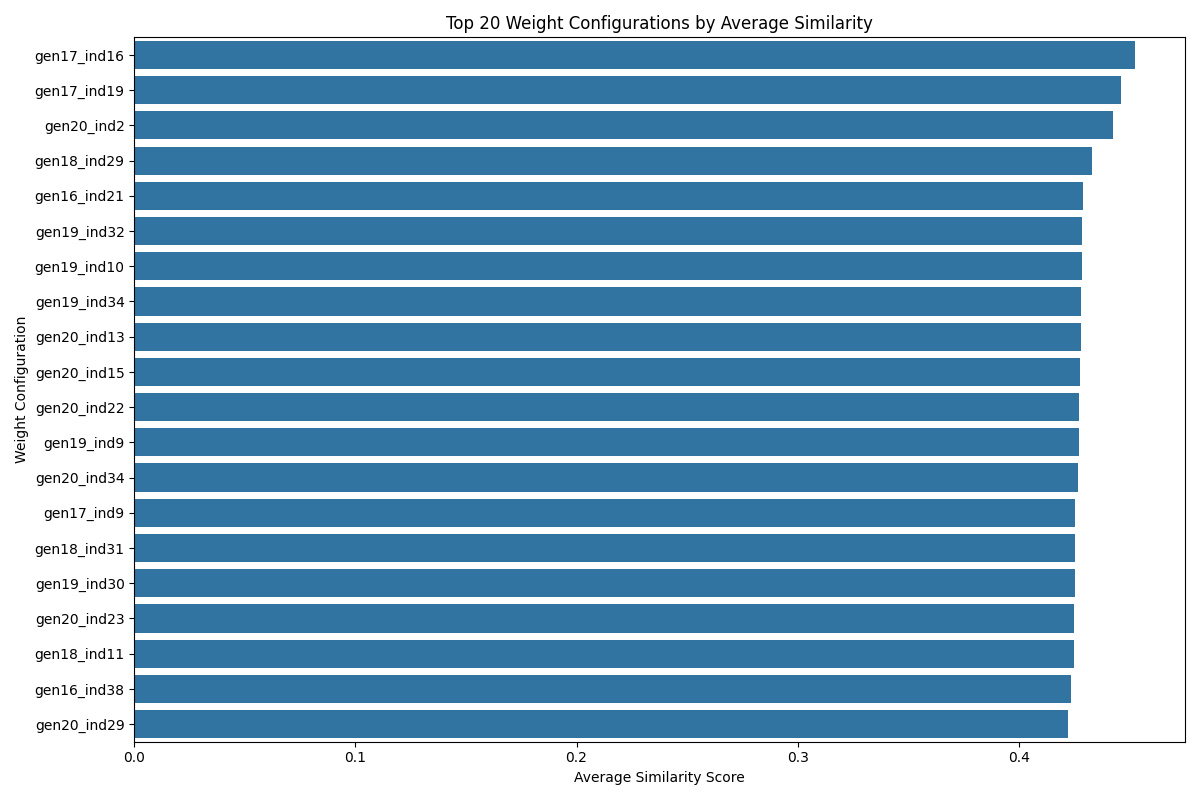

The table this chart was drawn from, first rows:
weight_name, avg_similarity, timestamp, weight_metafield_data, weight_collections, weight_tags, weight_product_type, weight_vendor, weight_variant_size, weight_variant_color, weight_variant_other, weight_numerical, weight_time_features, weight_release_quarter, weight_seasons
gen17_ind16, 0.4526, 2025-03-31 14:33:09, 2.241, 0.1957, 9.531, 0.1356, 4.743, 0.2977, 0.143, 0.2168, 6, 0.1517, 8.784, 1.506
gen17_ind19, 0.4464, 2025-03-31 14:33:09, 6.471, 0.1957, 9.531, 0.1356, 0.3324, 0.2977, 9.098, 0.2168, 1.053, 0.1517, 2.555, 2.284
gen20_ind2, 0.4426, 2025-03-31 14:33:15, 2.241, 0.1957, 9.531, 0.1356, 9.444, 0.2977, 7.966, 0.2168, 6, 0.1517, 8.784, 1.506
gen18_ind29, 0.4331, 2025-03-31 14:33:12, 1.607, 0.1957, 9.572, 0.1356, 3.718, 0.5728, 7.966, 0.2168, 3.863, 0.1517, 8.567, 4.806
gen16_ind21, 0.4291, 2025-03-31 14:33:07, 6.166, 0.1957, 1.278, 0.1356, 0.3324, 0.838, 6.526, 0.2168, 1.053, 0.1517, 3.45, 2.284
gen19_ind32, 0.4285, 2025-03-31 14:33:14, 5.977, 0.2988, 1.278, 0.1356, 8.356, 0.2977, 0.9355, 0.2168, 3.863, 0.1517, 3.45, 4.806
gen19_ind10, 0.4284, 2025-03-31 14:33:13, 0.5874, 0.1957, 9.701, 0.1356, 2.726, 0.838, 1.333, 0.2168, 5.991, 0.1517, 8.536, 2.284
gen19_ind34, 0.4283, 2025-03-31 14:33:14, 9.556, 0.1957, 0.7012, 0.1356, 2.022, 0.838, 1.848, 0.2029, 5.919, 0.1517, 3.45, 6.807
gen20_ind13, 0.428, 2025-03-31 14:33:15, 1.433, 0.1957, 0.7012, 0.1356, 2.022, 0.838, 7.966, 0.2029, 5.919, 0.1517, 3.45, 6.807
gen20_ind15, 0.4279, 2025-03-31 14:33:16, 9.556, 0.1957, 9.531, 0.1356, 0.435, 0.838, 6.526, 0.2168, 3.054, 0.1517, 2.176, 6.807
gen20_ind22, 0.4273, 2025-03-31 14:33:16, 9.556, 0.1957, 0.7012, 0.1356, 8.422, 0.838, 1.848, 0.2029, 8.384, 0.1517, 7.249, 6.807
gen19_ind9, 0.4271, 2025-03-31 14:33:13, 4.689, 0.1957, 6.572, 0.1356, 7.595, 0.838, 2.093, 0.2168, 6.428, 0.1517, 3.45, 4.806
gen20_ind34, 0.4267, 2025-03-31 14:33:17, 2.993, 0.1957, 8.177, 0.1356, 9.444, 0.838, 2.205, 0.2168, 6.428, 0.1517, 5.192, 4.532
gen17_ind9, 0.4256, 2025-03-31 14:33:09, 6.166, 0.1957, 4.409, 0.1356, 9.435, 0.838, 2.982, 0.2168, 6.428, 0.1517, 9.642, 7.388
gen18_ind31, 0.4254, 2025-03-31 14:33:12, 6.166, 0.1957, 9.531, 0.1356, 0.3324, 0.838, 6.526, 0.2168, 5.991, 0.1517, 8.536, 2.284
gen19_ind30, 0.4254, 2025-03-31 14:33:14, 6.166, 0.1957, 9.531, 0.1356, 0.3324, 0.838, 6.526, 0.2168, 6, 0.1517, 8.536, 2.284
gen20_ind23, 0.4249, 2025-03-31 14:33:16, 9.976, 0.1957, 9.531, 0.1356, 4.743, 0.838, 6.526, 0.2168, 6, 0.1517, 8.784, 1.506
gen18_ind11, 0.4248, 2025-03-31 14:33:11, 6.166, 0.1957, 9.572, 0.1356, 3.151, 0.838, 7.966, 0.2168, 6.428, 0.1517, 9.642, 6.58
gen16_ind38, 0.4236, 2025-03-31 14:33:08, 6.471, 0.2988, 9.531, 0.1356, 4.743, 0.2977, 9.098, 0.2168, 8.823, 0.1517, 8.536, 2.284
gen20_ind29, 0.4221, 2025-03-31 14:33:16, 8.664, 0.1957, 9.531, 0.1356, 2.726, 0.2977, 0.143, 5.515, 6, 0.1517, 8.536, 8.962
gen12_ind36, 0.4137, 2025-03-31 14:32:59, 6.166, 0.2988, 1.278, 0.1356, 0.3324, 0.838, 7.273, 0.2168, 1.053, 0.1517, 3.45, 2.284
gen13_ind25, 0.4134, 2025-03-31 14:33:01, 6.166, 0.2988, 8.769, 0.1356, 0.3324, 0.838, 0.9355, 0.2168, 7.817, 0.1517, 3.45, 0.4739
gen16_ind32, 0.413, 2025-03-31 14:33:08, 1.473, 0.1957, 5.229, 0.1356, 0.5481, 1.558, 7.46, 0.2168, 4.211, 0.1517, 2.381, 4.806
gen18_ind34, 0.4121, 2025-03-31 14:33:12, 9.556, 0.2988, 1.639, 0.1356, 2.022, 0.838, 6.526, 0.2168, 5.853, 0.1517, 2.176, 6.807
gen17_ind28, 0.412, 2025-03-31 14:33:10, 5.977, 0.2988, 3.301, 0.1356, 3.718, 0.838, 4.736, 0.2168, 3.863, 0.1517, 2.381, 4.806
gen14_ind34, 0.4117, 2025-03-31 14:33:04, 6.166, 0.2988, 0.3302, 0.1356, 9.435, 0.838, 6.526, 0.2168, 9.335, 0.1517, 3.45, 4.482
gen11_ind7, 0.4116, 2025-03-31 14:32:56, 6.166, 0.2988, 1.278, 0.1356, 0.3324, 0.838, 7.273, 0.2168, 3.863, 0.1517, 3.45, 2.284
gen9_ind15, 0.4116, 2025-03-31 14:32:52, 6.166, 0.2988, 1.278, 0.1356, 0.3324, 0.838, 7.273, 0.2168, 3.863, 0.1517, 3.45, 2.284
gen16_ind30, 0.4113, 2025-03-31 14:33:08, 7.757, 0.2988, 5.229, 0.1356, 0.3324, 0.838, 7.273, 0.2168, 4.211, 0.1517, 3.45, 2.284
gen17_ind13, 0.4113, 2025-03-31 14:33:09, 7.757, 0.2988, 5.229, 0.1356, 0.3324, 0.838, 7.273, 0.2168, 4.211, 0.1517, 3.45, 7.536
gen18_ind5, 0.4112, 2025-03-31 14:33:11, 5.977, 0.2988, 1.278, 0.1356, 3.718, 0.838, 6.526, 0.2168, 3.863, 0.1517, 3.45, 2.284
gen12_ind15, 0.411, 2025-03-31 14:32:58, 6.166, 0.2988, 6.786, 0.1337, 8.997, 0.838, 8.314, 0.2168, 3.863, 0.1517, 3.45, 1.506
gen17_ind3, 0.4108, 2025-03-31 14:33:08, 0.5874, 0.1957, 9.531, 0.1356, 9.435, 0.838, 0.143, 4.395, 8.313, 0.1517, 2.381, 1.506
gen16_ind39, 0.4098, 2025-03-31 14:33:08, 1.433, 0.1957, 9.531, 0.1356, 9.435, 0.838, 0.143, 4.395, 6, 0.1517, 2.381, 1.506
gen18_ind13, 0.4089, 2025-03-31 14:33:11, 0.5874, 0.1957, 9.531, 0.1356, 3.976, 0.838, 0.143, 4.395, 8.313, 0.1517, 9.829, 1.506
gen16_ind9, 0.4089, 2025-03-31 14:33:07, 1.433, 0.1957, 7.476, 0.1356, 9.435, 0.5728, 4.736, 5.286, 4.511, 0.1517, 2.381, 7.388
gen15_ind7, 0.4085, 2025-03-31 14:33:04, 1.473, 0.1957, 8.769, 0.1356, 9.236, 0.5728, 4.736, 5.286, 1.404, 0.1517, 6.778, 4.456
gen20_ind33, 0.4081, 2025-03-31 14:33:17, 4.689, 0.1957, 6.572, 0.1356, 7.595, 0.838, 2.284, 1.514, 6.428, 0.1517, 3.45, 4.393
gen16_ind2, 0.4078, 2025-03-31 14:33:06, 6.166, 0.1957, 1.639, 0.1356, 6.957, 0.838, 4.736, 1.634, 1.404, 0.1517, 6.778, 2.284
gen20_ind4, 0.4076, 2025-03-31 14:33:15, 9.556, 0.1957, 9.572, 0.1356, 0.435, 0.838, 6.526, 1.299, 4.433, 0.1517, 9.829, 9.443
gen12_ind22, 0.4074, 2025-03-31 14:32:59, 0.5094, 0.2988, 5.229, 0.2387, 9.083, 0.838, 2.025, 0.2168, 5.654, 0.1517, 6.778, 4.544
gen19_ind8, 0.4068, 2025-03-31 14:33:13, 8.76, 0.1957, 9.572, 1.342, 2.942, 0.2977, 7.966, 0.2168, 5.654, 0.1517, 3.45, 8.031
gen17_ind18, 0.4064, 2025-03-31 14:33:09, 1.607, 0.1957, 9.572, 0.1356, 9.444, 0.5728, 7.966, 5.286, 5.654, 0.1517, 8.567, 6.58
gen14_ind27, 0.4055, 2025-03-31 14:33:03, 6.166, 0.2988, 8.769, 0.1356, 4.156, 1.228, 0.9355, 0.2168, 3.464, 0.1517, 3.45, 0.4739
gen19_ind35, 0.4055, 2025-03-31 14:33:15, 9.37, 0.1957, 9.531, 1.37, 2.447, 0.2977, 6.526, 0.2168, 6, 0.1517, 8.784, 2.284
gen18_ind27, 0.4052, 2025-03-31 14:33:12, 6.471, 0.1957, 9.531, 0.1356, 0.3324, 0.838, 9.098, 1.747, 6.428, 0.1517, 9.865, 2.284
gen18_ind1, 0.4051, 2025-03-31 14:33:10, 0.5874, 0.1957, 9.701, 0.1356, 0.435, 0.838, 1.333, 4.395, 3.054, 0.1517, 8.784, 1.506
gen17_ind20, 0.4047, 2025-03-31 14:33:09, 1.433, 0.1957, 5.211, 0.1356, 9.435, 0.838, 6.549, 3.712, 1.053, 0.1517, 3.45, 5.203
gen14_ind20, 0.4041, 2025-03-31 14:33:03, 1.473, 0.1957, 1.278, 0.1356, 9.435, 0.838, 4.736, 5.286, 1.053, 0.1517, 2.381, 4.884
gen15_ind30, 0.4034, 2025-03-31 14:33:06, 6.166, 0.1957, 1.278, 0.9311, 7.217, 0.838, 4.736, 0.2168, 1.053, 0.1517, 8.705, 2.284
gen12_ind4, 0.4023, 2025-03-31 14:32:58, 6.166, 0.1957, 8.769, 1.411, 9.236, 0.838, 0.9355, 0.2168, 1.404, 0.1517, 1.505, 2.284
gen18_ind12, 0.402, 2025-03-31 14:33:11, 4.689, 0.1957, 3.301, 3.628, 8.557, 0.2977, 0.9355, 0.2168, 5.919, 0.1517, 3.45, 4.806
gen20_ind7, 0.4019, 2025-03-31 14:33:15, 4.689, 0.1957, 9.572, 1.342, 0.9136, 0.5728, 2.655, 0.2168, 6.428, 0.1517, 5.75, 2.284
gen17_ind5, 0.4014, 2025-03-31 14:33:08, 6.166, 0.1957, 1.278, 0.1356, 0.3324, 0.838, 6.526, 5.651, 2.908, 0.1517, 3.45, 2.284
gen19_ind17, 0.4014, 2025-03-31 14:33:13, 0.5874, 0.1957, 8.075, 0.1356, 0.435, 0.838, 4.736, 6.454, 4.511, 0.1517, 8.784, 2.284
gen19_ind24, 0.401, 2025-03-31 14:33:14, 6.166, 0.1957, 9.572, 1.342, 0.9136, 0.5728, 6.526, 0.2168, 5.654, 0.1517, 5.75, 2.284
gen15_ind31, 0.4009, 2025-03-31 14:33:06, 1.433, 0.1957, 9.531, 0.1356, 9.435, 0.838, 4.736, 9.062, 4.511, 0.1517, 2.381, 1.506
gen18_ind6, 0.4006, 2025-03-31 14:33:11, 8.76, 0.1957, 9.572, 1.342, 9.444, 0.5728, 7.966, 0.2168, 5.654, 0.1517, 5.75, 8.031
gen20_ind32, 0.4004, 2025-03-31 14:33:17, 6.166, 0.1957, 9.572, 1.37, 0.9136, 0.5728, 6.526, 0.2168, 6, 0.1517, 8.784, 2.284
gen19_ind2, 0.3997, 2025-03-31 14:33:13, 1.433, 0.1957, 8.177, 0.1356, 9.444, 0.838, 7.966, 7.749, 6.428, 0.1517, 4.116, 5.203
... 761 more rows
